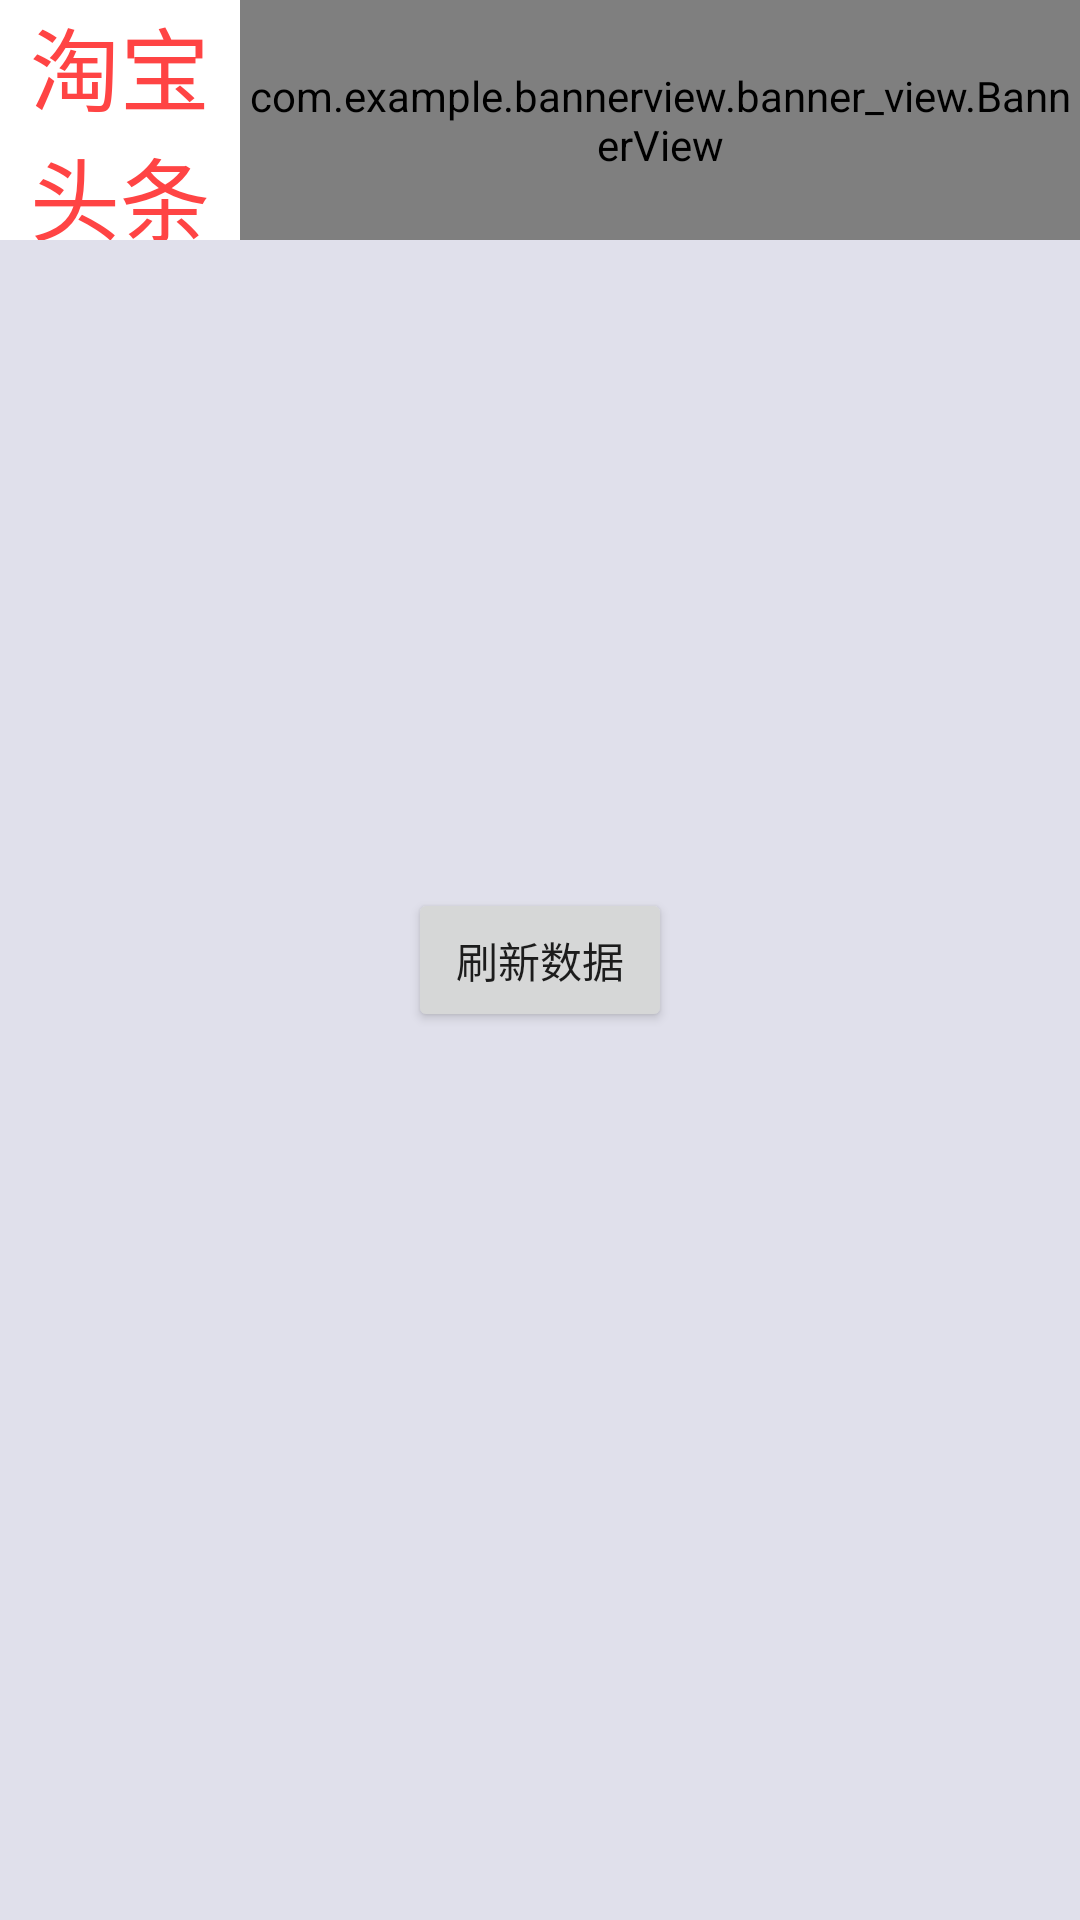

This screen was rendered from an Android layout file. Write that file and the resources it references.
<!-- AndroidManifest.xml: application theme AppTheme -->
<!-- res/layout/taobao_news.xml -->
<?xml version="1.0" encoding="utf-8"?>
<RelativeLayout xmlns:android="http://schemas.android.com/apk/res/android"
    xmlns:app="http://schemas.android.com/apk/res-auto"
    android:layout_width="match_parent"
    android:layout_height="match_parent"
    android:background="#E0E0EB"
    android:orientation="vertical">

    <TextView
        android:id="@+id/tv_taobao"
        android:layout_width="80dp"
        android:layout_height="80dp"
        android:background="@android:color/white"
        android:gravity="center"
        android:maxLength="4"
        android:maxLines="2"
        android:text="淘宝头条"
        android:textColor="@android:color/holo_red_light"
        android:textSize="30sp" />

    <com.example.bannerview.banner_view.BannerView
        android:id="@+id/banner"
        android:layout_width="match_parent"
        android:layout_height="100dp"
        android:layout_alignBottom="@id/tv_taobao"
        android:layout_alignTop="@id/tv_taobao"
        android:layout_toRightOf="@id/tv_taobao"
        android:background="@android:color/white"
        app:autoPlaying="true"
        app:interval="2000"
        app:empty_layout="@layout/empty_view"
        app:itemSpace="20"
        app:orientation="vertical" />

    <Button
        android:layout_width="wrap_content"
        android:layout_height="wrap_content"
        android:layout_centerInParent="true"
        android:layout_marginTop="20dp"
        android:onClick="refreshDatas"
        android:text="刷新数据" />
</RelativeLayout>
<!-- res/layout/empty_view.xml (included above) -->
<?xml version="1.0" encoding="utf-8"?>
<TextView xmlns:android="http://schemas.android.com/apk/res/android"
    android:layout_width="wrap_content"
    android:layout_height="wrap_content"
    android:text="暂无数据"
    android:textColor="@android:color/holo_red_light"
    android:textSize="20sp">

</TextView>
<!-- resources referenced by this layout -->
<resources>
  <style name="AppTheme" parent="Theme.AppCompat.Light.DarkActionBar">
          
          <item name="colorPrimary">@color/colorPrimary</item>
          <item name="colorPrimaryDark">@color/colorPrimaryDark</item>
          <item name="colorAccent">@color/colorAccent</item>
      </style>
  <color name="colorPrimary">#3F51B5</color>
  <color name="colorPrimaryDark">#303F9F</color>
  <color name="colorAccent">#FF4081</color>
</resources>
